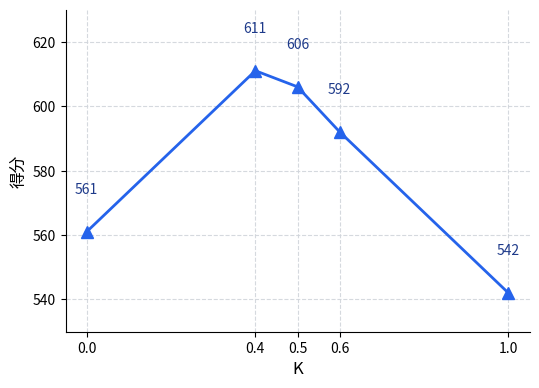

Reproduce this figure in Python. (Note: this script raises an exception after producing the figure.)
#!/usr/bin/env python3
# -*- coding: utf-8 -*-
"""
门控阈值超参数实验折线图（硕士论文用，中文）
"""
import matplotlib.pyplot as plt
import matplotlib.font_manager as fm
import numpy as np

# 数据
thresholds = [0, 0.4, 0.5, 0.6, 1.0]
scores = [561, 611, 606, 592, 542]

# 中文字体：优先用系统 Noto CJK，否则按名称在 matplotlib 缓存里找
_font_paths = [
    '/usr/share/fonts/opentype/noto/NotoSansCJK-Regular.ttc',
    '/usr/share/fonts/truetype/noto/NotoSansCJK-Regular.ttc',
]
def get_chinese_font():
    for path in _font_paths:
        import os
        if os.path.isfile(path):
            return path
    for name in ['Noto Sans CJK SC', 'SimHei', 'WenQuanYi Micro Hei', 'Noto Sans CJK JP']:
        for f in fm.fontManager.ttflist:
            if name.lower() in f.name.lower():
                return f.fname
    return None

chinese_font = get_chinese_font()
if chinese_font:
    fm.fontManager.addfont(chinese_font)
    # 用路径加载时，需取 font 的 name 用于 rcParams
    try:
        prop = fm.FontProperties(fname=chinese_font)
        font_name = prop.get_name()
        plt.rcParams['font.sans-serif'] = [font_name]
    except Exception:
        plt.rcParams['font.sans-serif'] = ['Noto Sans CJK SC']
plt.rcParams['axes.unicode_minus'] = False

fig, ax = plt.subplots(figsize=(5.5, 4), dpi=200)
fig.patch.set_facecolor('white')
ax.set_facecolor('white')

# 折线：蓝色实线 + 实心三角标记（参照论文图风格）
ax.plot(thresholds, scores, '^-', color='#2563eb', linewidth=2, markersize=8,
        markerfacecolor='#2563eb', markeredgecolor='#2563eb')

# 中文标签
ax.set_xlabel('K', fontsize=12)
ax.set_ylabel('得分', fontsize=12)
ax.set_xlim(-0.05, 1.05)
ax.set_ylim(530, 630)
ax.set_xticks(thresholds)
ax.tick_params(axis='both', labelsize=10)
# 浅灰虚线网格
ax.grid(True, linestyle='--', color='#d1d5db', alpha=0.9)
ax.spines['top'].set_visible(False)
ax.spines['right'].set_visible(False)

# 每个数据点上方标注数值（与参考图一致）
for x, y in zip(thresholds, scores):
    ax.annotate(str(y), xy=(x, y), xytext=(x, y + 12),
                ha='center', fontsize=10, color='#1e3a8a')

plt.tight_layout()
out_path = 'xiaorong/threshold_sweep_curve.png'
plt.savefig(out_path, bbox_inches='tight', dpi=200, facecolor='white')
print(f'Saved: {out_path}')
plt.close()
